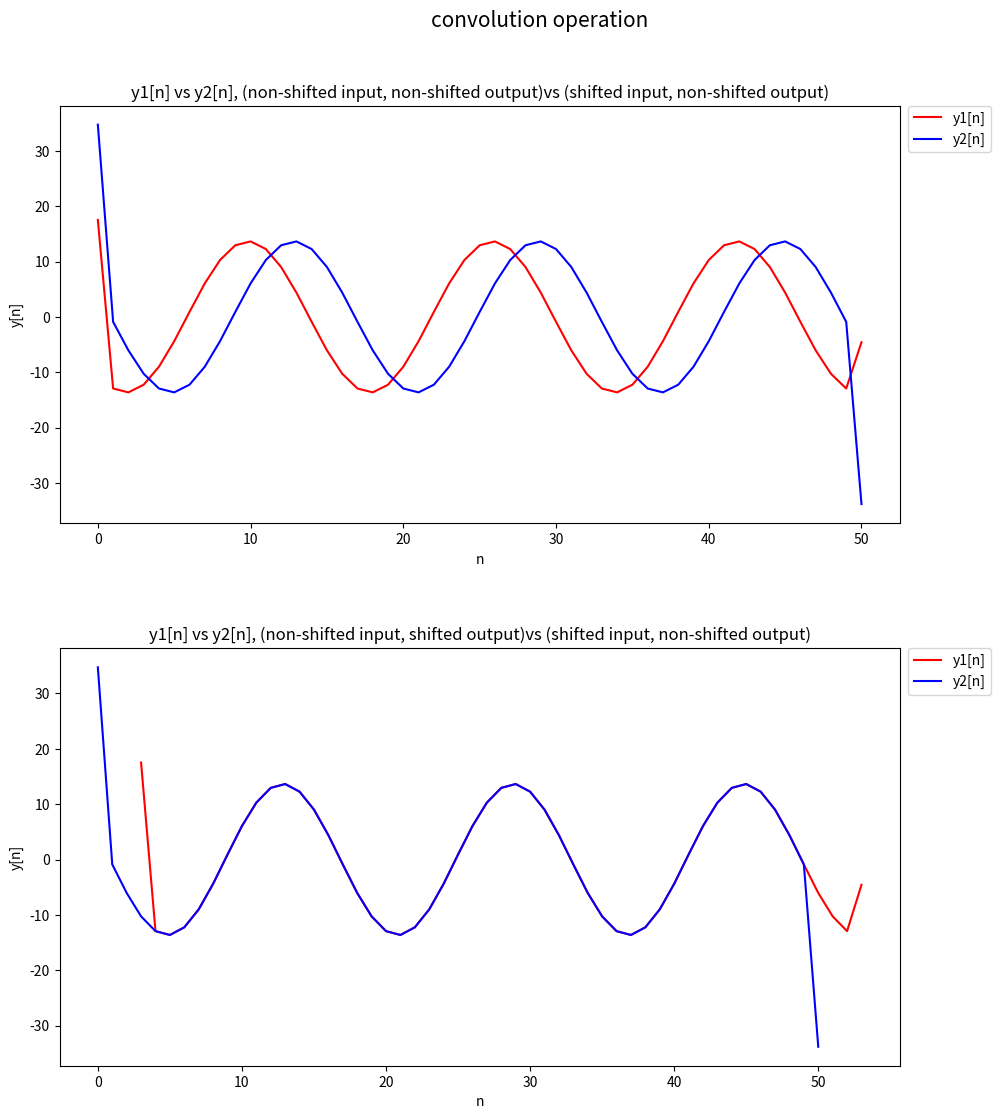

The matplotlib source for this figure:
# DSP first lab 5 part 2, time-invariance
# 05/18/2017

import numpy as np
from numpy import cos, exp, abs, angle   # function
from numpy import pi    # constant
from scipy import signal
import matplotlib.pyplot as plt
plt_n = 0   # for plotting figure increment only


# ----------------------------------------------------------
# 3.2 (a)->(g)
A = 7
phi = pi/3
ww = 0.125*pi
L = 50
n = np.arange(0, L)     # arange is exclusive, default step = 1
x1_n = A*cos(ww*n+phi)   # x[n]

x2_n = A*cos(ww*(n-3)+phi)   # x[n]

b0 = 5
b1 = -5
h = np.ones(2)   # (11), first order difference filter
h[0] = b0*h[0]
h[1] = b1*h[1]
filt_L = len(h)
n_filt = np.arange(0, L+filt_L-1)     # arange is exclusive, default step = 1

y1_n = signal.convolve(x1_n, h, mode='full')    # input = original signal
y2_n = signal.convolve(x2_n, h, mode='full')    # input = original signal shifted by 3

plt_n += 1
fig = plt.figure(plt_n, figsize=(12, 12), dpi=80, facecolor='w', edgecolor='k')
fig.suptitle('convolution operation', fontsize=15)

ax1 = plt.subplot(211)
# ax1.set_xlim(0, (L-1)*ww)
# ax1.set_ylim(0, max(H2_mag))
# ax1.set_xticks(np.arange(ww_start, ww_end, plt_ww_tick))
ax1.set_xlabel('n')
ax1.set_ylabel('y[n]')
ax1.plot(n_filt, y1_n, 'r-', label='y1[n]')
ax1.plot(n_filt, y2_n, 'b-', label='y2[n]')
ax1.set_title('y1[n] vs y2[n], (non-shifted input, non-shifted output)vs (shifted input, non-shifted output)')
plt.legend(bbox_to_anchor=(1.01, 1), loc=2, borderaxespad=0.)

ax2 = plt.subplot(212)
# ax1.set_xlim(0, (L-1)*ww)
# ax1.set_ylim(0, max(H2_mag))
# ax1.set_xticks(np.arange(ww_start, ww_end, plt_ww_tick))
ax2.set_xlabel('n')
ax2.set_ylabel('y[n]')
ax2.plot(n_filt+3, y1_n, 'r-', label='y1[n]')
ax2.plot(n_filt, y2_n, 'b-', label='y2[n]')
ax2.set_title('y1[n] vs y2[n], (non-shifted input, shifted output)vs (shifted input, non-shifted output)')
plt.legend(bbox_to_anchor=(1.01, 1), loc=2, borderaxespad=0.)

plt.subplots_adjust(left=0.1, right=0.8, top=0.9, bottom=0.1, hspace=0.3, wspace=0)
plt.show()
# ----------------------------------------------------------


